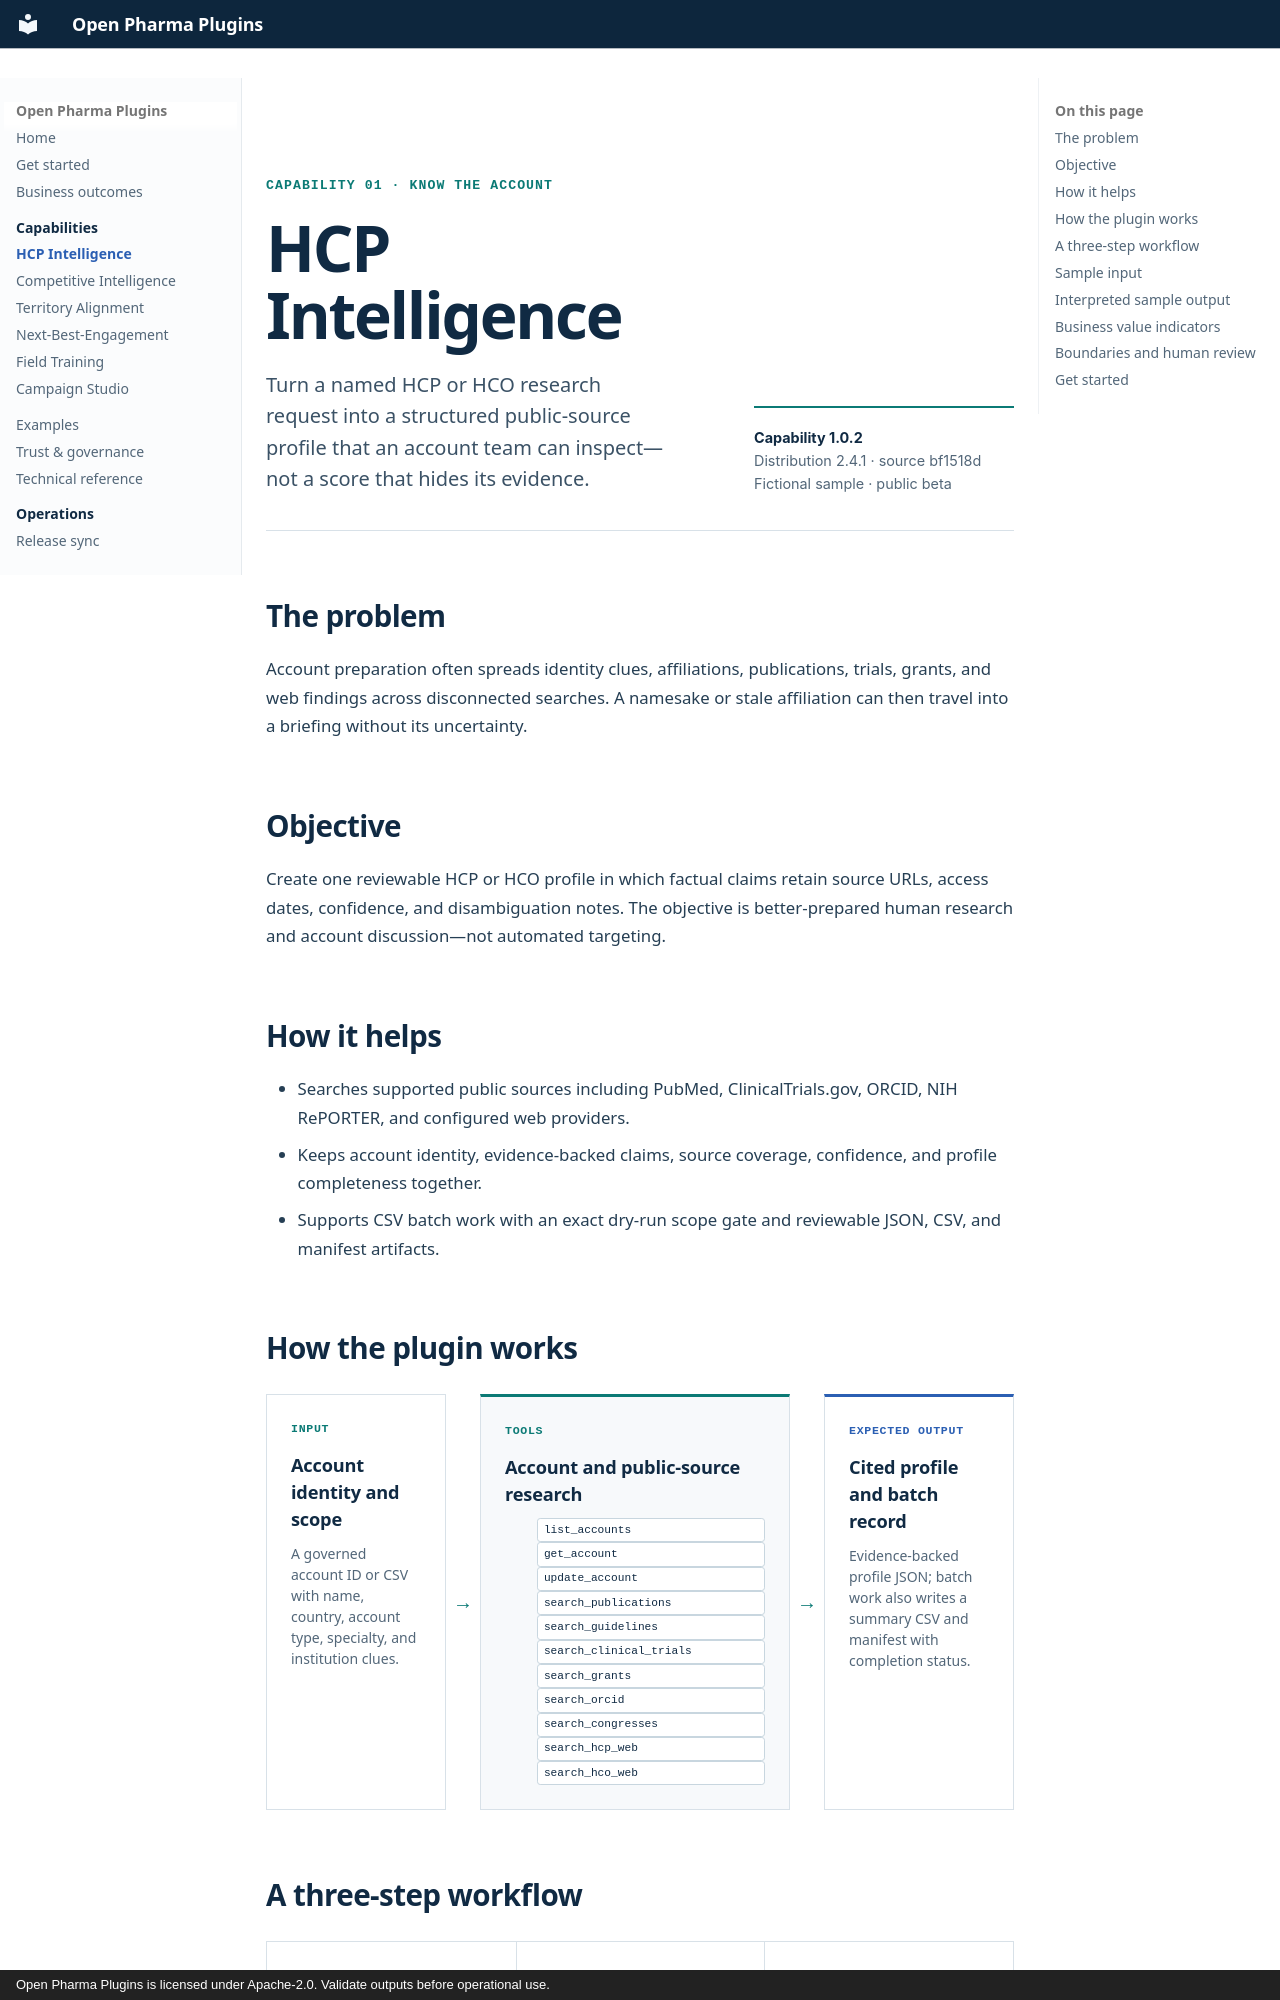

repository: PharmaGenAI/pharmagenai.github.io · page: capabilities/hcp-intelligence/index.html · generator: mkdocs · copyright: Open Pharma Plugins is licensed under Apache-2.0. Validate outputs before operational use.

---
title: HCP Intelligence
description: Build reviewable HCP and HCO profiles from public-source evidence, with identity, provenance, confidence, and coverage kept visible.
---

<section class="capability-header" aria-labelledby="capability-title">
  <div>
    <p class="dossier-kicker">Capability 01 · Know the account</p>
    <h1 id="capability-title">HCP Intelligence</h1>
    <p class="capability-header__summary">Turn a named HCP or HCO research request into a structured public-source profile that an account team can inspect—not a score that hides its evidence.</p>
  </div>
  <aside class="capability-header__proof" aria-label="Release evidence">
    <strong>Capability 1.0.2</strong><br>
    Distribution 2.4.1 · source bf1518d<br>
    Fictional sample · public beta
  </aside>
</section>

## The problem

Account preparation often spreads identity clues, affiliations, publications, trials, grants, and web findings
across disconnected searches. A namesake or stale affiliation can then travel into a briefing without its uncertainty.

## Objective

Create one reviewable HCP or HCO profile in which factual claims retain source URLs, access dates, confidence, and
disambiguation notes. The objective is better-prepared human research and account discussion—not automated targeting.

## How it helps

- Searches supported public sources including PubMed, ClinicalTrials.gov, ORCID, NIH RePORTER, and configured web providers.
- Keeps account identity, evidence-backed claims, source coverage, confidence, and profile completeness together.
- Supports CSV batch work with an exact dry-run scope gate and reviewable JSON, CSV, and manifest artifacts.
